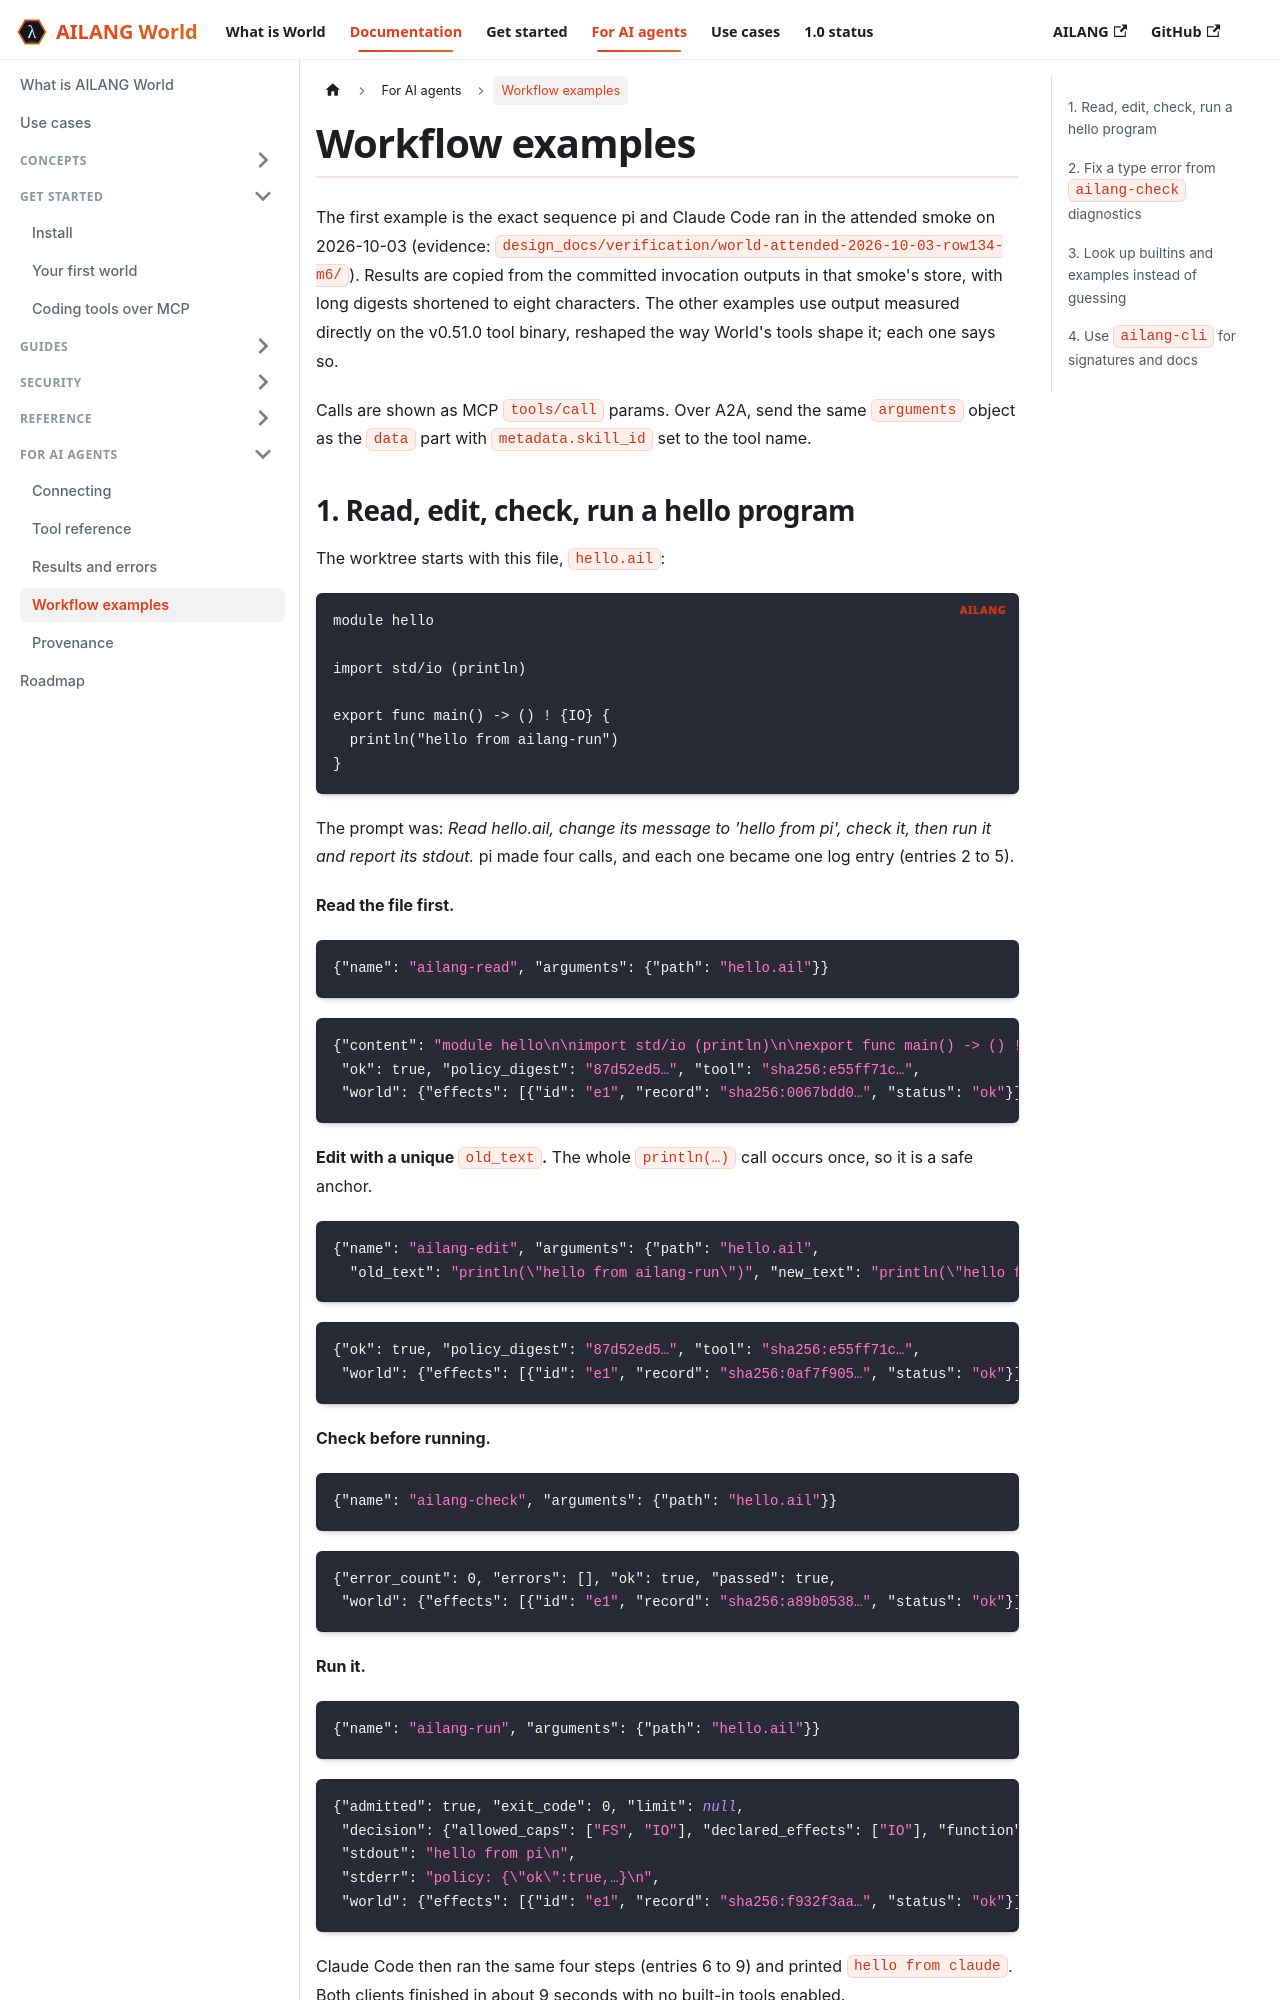

repository: sunholo-data/ailang-world · page: docs/agents/workflow-examples.html · generator: docusaurus

---
title: Workflow examples
sidebar_position: 5
description: Worked tool-call sequences for AI agents in AILANG World, from the first attended smoke and measured tool output.
---

# Workflow examples

The first example is the exact sequence pi and Claude Code ran in the attended smoke on 2026-10-03 (evidence: `design_docs/verification/world-attended-2026-10-03-row134-m6/`). Results are copied from the committed invocation outputs in that smoke's store, with long digests shortened to eight characters. The other examples use output measured directly on the v0.51.0 tool binary, reshaped the way World's tools shape it; each one says so.

Calls are shown as MCP `tools/call` params. Over A2A, send the same `arguments` object as the `data` part with `metadata.skill_id` set to the tool name.
